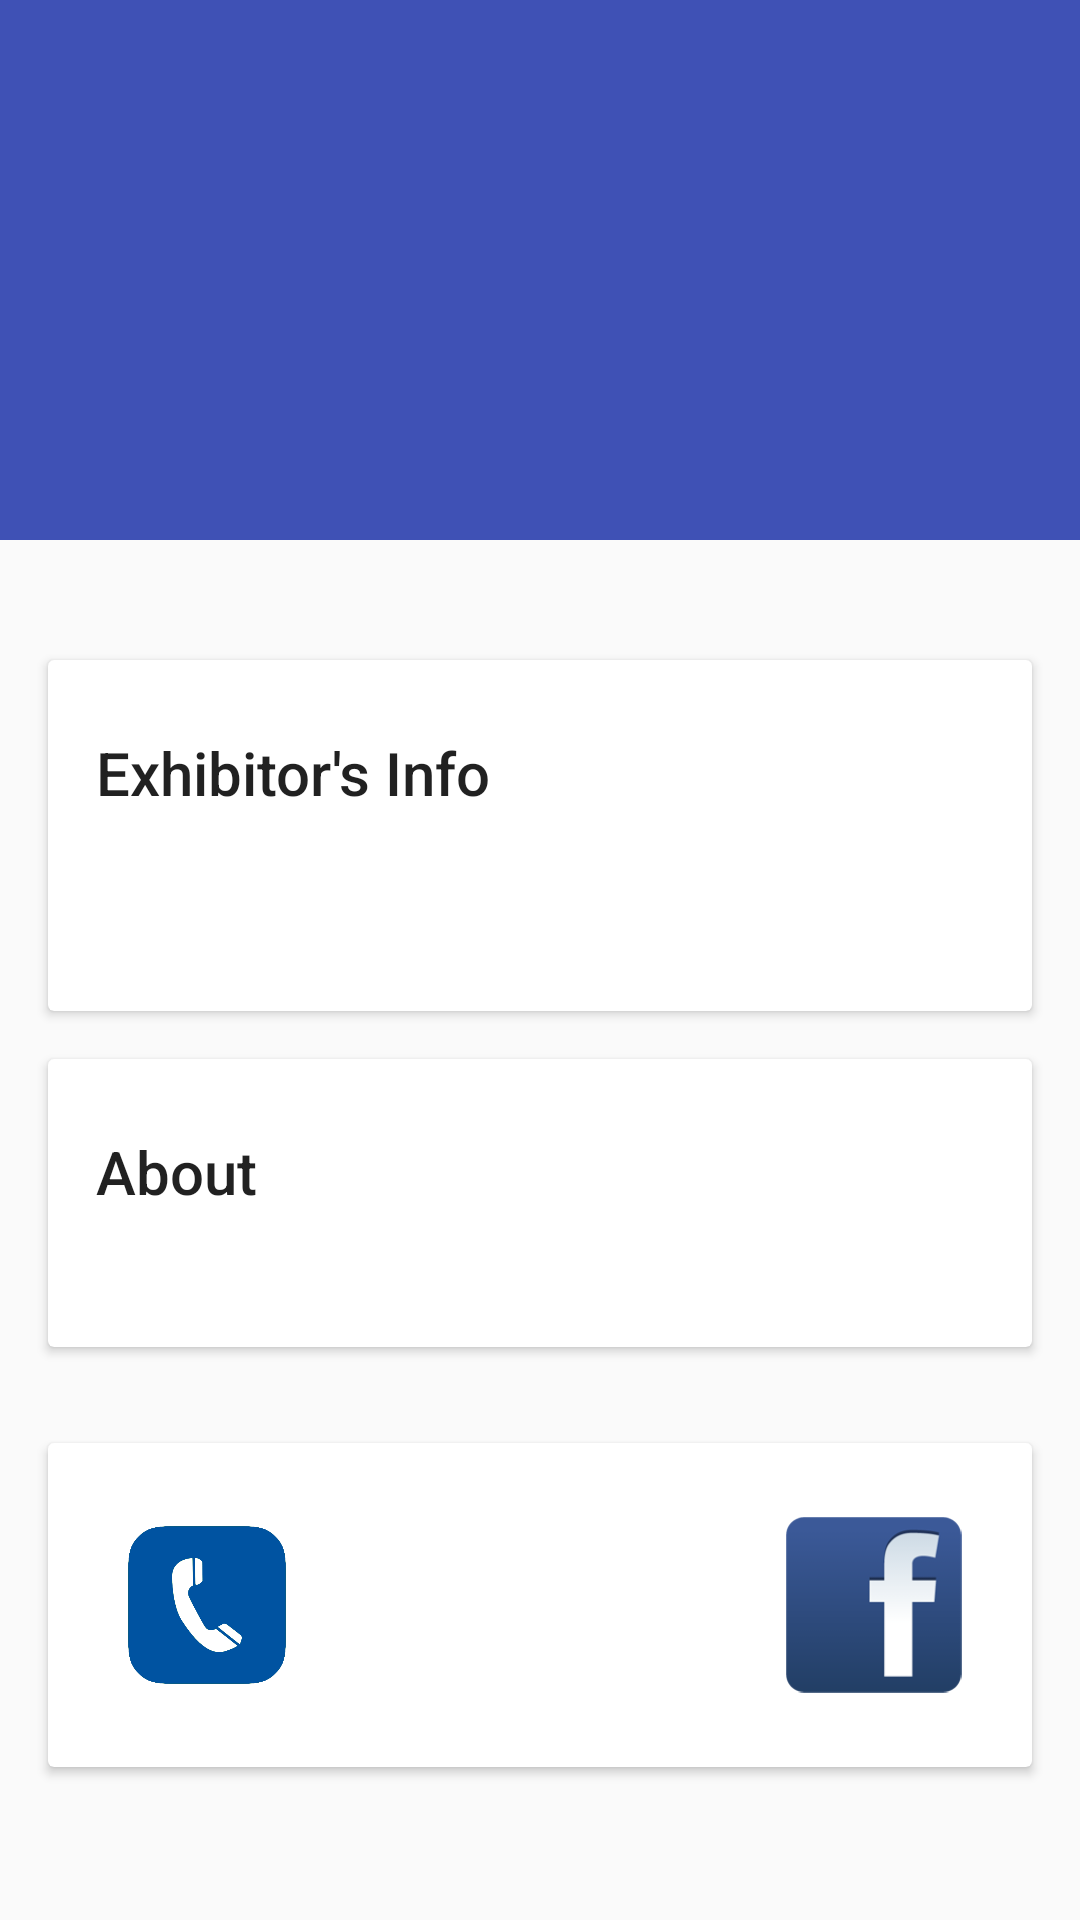

Reconstruct the res/layout file that produces this screen, plus the resources it refers to.
<!-- AndroidManifest.xml: application theme MyMaterialTheme -->
<!-- res/layout/exhibits_empty_detail.xml -->
<?xml version="1.0" encoding="utf-8"?>
<android.support.design.widget.CoordinatorLayout xmlns:android="http://schemas.android.com/apk/res/android"
    xmlns:app="http://schemas.android.com/apk/res-auto"
    android:id="@+id/main_content"
    android:layout_width="match_parent"
    android:layout_height="match_parent"
    android:fitsSystemWindows="true">

    <android.support.design.widget.AppBarLayout
        android:id="@+id/appbar"
        android:layout_width="match_parent"
        android:layout_height="@dimen/detail_backdrop_height"
        android:theme="@style/ThemeOverlay.AppCompat.Dark.ActionBar"
        android:fitsSystemWindows="true">

        <android.support.design.widget.CollapsingToolbarLayout
            android:id="@+id/collapsing_toolbar"
            android:layout_width="match_parent"
            android:layout_height="match_parent"
            app:layout_scrollFlags="scroll|exitUntilCollapsed"
            android:fitsSystemWindows="true"
            app:contentScrim="?attr/colorPrimary"
            app:expandedTitleMarginStart="48dp"
            app:expandedTitleMarginEnd="64dp">

            <ImageView
                android:id="@+id/backdrop"
                android:layout_width="match_parent"
                android:layout_height="match_parent"
                android:contentDescription="@string/random_img"
                android:scaleType="centerCrop"
                android:fitsSystemWindows="true"
                app:layout_collapseMode="parallax" />

            <android.support.v7.widget.Toolbar
                android:id="@+id/toolbar"
                android:layout_width="match_parent"
                android:layout_height="?attr/actionBarSize"
                app:popupTheme="@style/ThemeOverlay.AppCompat.Light"
                app:layout_collapseMode="pin" />

        </android.support.design.widget.CollapsingToolbarLayout>

    </android.support.design.widget.AppBarLayout>

    <android.support.v4.widget.NestedScrollView
        android:layout_width="match_parent"
        android:layout_height="match_parent"
        app:layout_behavior="@string/appbar_scrolling_view_behavior">

        <LinearLayout
            android:layout_width="match_parent"
            android:layout_height="match_parent"
            android:orientation="vertical"
            android:paddingTop="24dp">


            <android.support.v7.widget.CardView
                android:layout_width="match_parent"
                android:layout_height="wrap_content"
                android:layout_margin="@dimen/card_margin">

                <LinearLayout
                    style="@style/Widget.CardContent"
                    android:layout_width="match_parent"
                    android:layout_height="wrap_content">

                    <TextView
                        android:id="@+id/exhibit_name"
                        android:layout_width="match_parent"
                        android:layout_height="wrap_content"
                        android:text="@string/ex_name"
                        android:textAppearance="@style/TextAppearance.AppCompat.Title" />

                    <TextView
                        android:id="@+id/exhibit_booth"
                        android:layout_width="match_parent"
                        android:layout_height="wrap_content"
                        android:paddingBottom="2dp"
                        android:textColor="#5d5d5d"
                        android:paddingLeft="2dp"/>

                    <TextView
                        android:id="@+id/exhibit_contact"
                        android:layout_width="match_parent"
                        android:layout_height="wrap_content"
                        android:paddingBottom="2dp"
                        android:textColor="#5d5d5d"
                        android:paddingLeft="2dp"/>

                </LinearLayout>

            </android.support.v7.widget.CardView>

            <android.support.v7.widget.CardView
                android:layout_width="match_parent"
                android:layout_height="wrap_content"
                android:layout_marginBottom="@dimen/card_margin"
                android:layout_marginLeft="@dimen/card_margin"
                android:layout_marginRight="@dimen/card_margin">

                <LinearLayout
                    style="@style/Widget.CardContent"
                    android:layout_width="match_parent"
                    android:layout_height="wrap_content">

                    <TextView
                        android:id="@+id/background_info"
                        android:layout_width="match_parent"
                        android:layout_height="wrap_content"
                        android:text="@string/ex_define"
                        android:textAppearance="@style/TextAppearance.AppCompat.Title" />

                    <TextView
                        android:id="@+id/exhibit_prose"
                        android:layout_width="match_parent"
                        android:layout_height="wrap_content"
                        android:paddingBottom="2dp"
                        android:textColor="#5d5d5d"
                        android:paddingLeft="2dp"/>

                </LinearLayout>

            </android.support.v7.widget.CardView>

            <android.support.v7.widget.CardView
                android:layout_width="match_parent"
                android:layout_height="wrap_content"
                android:layout_margin="@dimen/card_margin">

                <LinearLayout
                    style="@style/Widget.CardContent"
                    android:layout_width="match_parent"
                    android:layout_height="wrap_content"
                    android:weightSum="1"
                    android:orientation="horizontal">

                    <ImageView
                        android:id="@+id/chap_ph"
                        android:contentDescription="@string/chapter_phone"
                        android:layout_width="60dp"
                        android:layout_height="60dp"
                        android:layout_weight=".25"
                        android:src="@drawable/ic_phone"
                        android:clickable="true"
                        android:onClick="callPhone"/>

                    <ImageView
                        android:id="@+id/chap_em"
                        android:contentDescription="@string/chapter_email"
                        android:layout_width="60dp"
                        android:layout_height="60dp"
                        android:layout_weight=".25"
                        android:src="@drawable/ic_email"
                        android:clickable="true"
                        android:onClick="sendEmail"/>

                    <ImageView
                        android:id="@+id/chap_web"
                        android:contentDescription="@string/chapter_website"
                        android:layout_width="60dp"
                        android:layout_height="60dp"
                        android:layout_weight=".25"
                        android:src="@drawable/ic_web"
                        android:clickable="true"
                        android:onClick="visitWeb"/>

                    <ImageView
                        android:id="@+id/chap_fb"
                        android:contentDescription="@string/chapter_facebook"
                        android:layout_width="60dp"
                        android:layout_height="60dp"
                        android:layout_weight=".25"
                        android:src="@drawable/ic_fb"
                        android:clickable="true"
                        android:onClick="visitFacebook"/>


                </LinearLayout>

            </android.support.v7.widget.CardView>

        </LinearLayout>

    </android.support.v4.widget.NestedScrollView>


</android.support.design.widget.CoordinatorLayout>
<!-- resources referenced by this layout -->
<resources>
  <dimen name="card_margin">16dp</dimen>
  <dimen name="detail_backdrop_height">180dp</dimen>
  <!-- drawable ic_fb: png bitmap (drawable, 7092 bytes) -->
  <!-- drawable ic_phone: png bitmap (drawable, 18897 bytes) -->
  <string name="chapter_email">Link to email the chapter if an email address has been provided.</string>
  <string name="chapter_facebook">Link to the chapter Facebook page if it has been provided.</string>
  <string name="chapter_phone">Link to call chapter if the telephone number has been provided.</string>
  <string name="chapter_website">Link to chapter website if the website address has been provided.</string>
  <string name="ex_define">About</string>
  <string name="ex_name">Exhibitor\'s Info</string>
  <string name="random_img">Random image displayed</string>
  <style name="Widget.CardContent" parent="android:Widget">
          <item name="android:paddingLeft">16dp</item>
          <item name="android:paddingRight">16dp</item>
          <item name="android:paddingTop">24dp</item>
          <item name="android:paddingBottom">24dp</item>
          <item name="android:orientation">vertical</item>
      </style>
  <style name="MyMaterialTheme" parent="MyMaterialTheme.Base">
  
      </style>
  <style name="MyMaterialTheme.Base" parent="Theme.AppCompat.Light.DarkActionBar">
          <item name="windowNoTitle">true</item>
          <item name="windowActionBar">false</item>
          <item name="colorPrimary">@color/colorPrimary</item>
          <item name="colorPrimaryDark">@color/colorPrimaryDark</item>
          <item name="colorAccent">@color/colorAccent</item>
      </style>
  <color name="colorPrimary">#3F51B5</color>
  <color name="colorPrimaryDark">#303F9F</color>
  <color name="colorAccent">#fa518a</color>
</resources>
